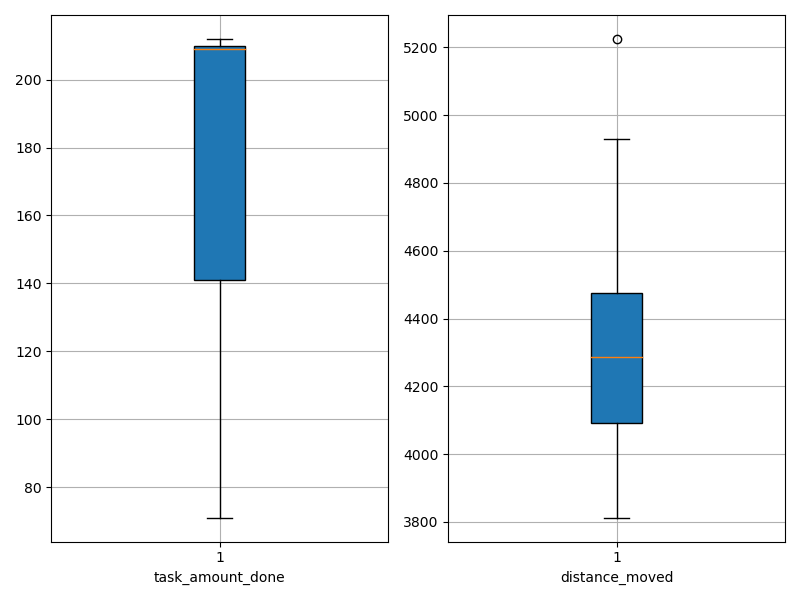

The data file committed next to this chart (first rows):
agent_id, task_amount_done, distance_moved
0, 209.0, 4071
1, 212.0, 4003
2, 139.0, 4746
3, 209.0, 4535
4, 210.0, 4175
5, 71.0, 5225
6, 141.0, 4406
7, 209.0, 4239
8, 210.0, 4346
9, 141.0, 4928
10, 212.0, 4310
11, 210.0, 4002
12, 210.0, 4098
13, 141.0, 4001
14, 210.0, 4108
15, 211.0, 3813
16, 207.0, 4477
17, 210.0, 4298
18, 139.0, 4273
19, 209.0, 4475
